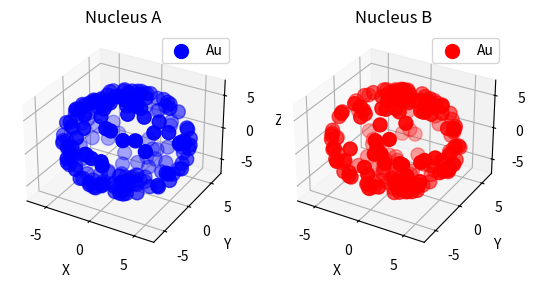

The script that saved this image: (Note: this script raises an exception after producing the figure.)
import numpy as np
import matplotlib.pyplot as plt
import random

#parametrs
imp_parameter = 6
sigma = 42
radius_of_nucleus_A = 6.38
radius_of_nucleus_B = 6.38
mass_number_of_nucleus_A = 197
mass_number_of_nucleus_B = 197
skin_depth_of_nucleus_A = 0.535
skin_depth_of_nucleus_B = 0.535


#random number generator
def generate_random_numbers(lower_limit, upper_limit, num_points):
    random_numbers = []

    for _ in range(num_points):
        random_number = random.uniform(lower_limit, upper_limit)
        random_numbers.append(random_number)

    return random_numbers

#position of nucleons
def positions_of_nucleons(radius, number_of_nucleons):
    x_values = []
    y_values = []
    z_values = []
    theta = np.random.uniform(0, 360, number_of_nucleons)
    phi = np.random.uniform(0, 180, number_of_nucleons)
    x = radius * np.sin(phi) * np.cos(theta)
    x_values.append(x)
    y = radius * np.sin(phi) * np.sin(theta)
    y_values.append(y)
    z = radius * np.cos(phi)
    z_values.append(z)
    positions = np.column_stack((x, y, z))
    return positions,x_values,y_values,z_values

#radius of each nucleons assuming that, nucleons are moving in z direction
def radii(nucleus):
    r = []
    for i in range(len(nucleus)):
        sum = 0
        for j in range(len(nucleus[i])):
            sum += nucleus[i][j] ** 2
            if j == 1:
                break
        r.append(sum)
    return r

#density of the nucleus
def density(r, R, a):
    rho = []
    for i in range(len(r)):
        den = 1 / (1 + (np.exp((r[i] - R) / a)))
        rho.append(den)
    return rho

#distance between the nucloens
def dist(x1values,y1values,x2values,y2values):
    dist_=[]
    for i in range(len(x1values)):
        for j in range(len(x1values)):
            xdiff=x1values[i]-x2values[j]
            ydiff=y1values[i]-y2values[j]
            r=np.sqrt(pow(xdiff,2)+pow(ydiff,2))
            dist_.append(r)
    return dist_

nucleus_A,xA,yA,zA = positions_of_nucleons(radius_of_nucleus_A,mass_number_of_nucleus_A)
nucleus_B,xB,yB,zB = positions_of_nucleons(radius_of_nucleus_B,mass_number_of_nucleus_B)
r_A = radii(nucleus_A)
r_B = radii(nucleus_B)
x_A = np.array(xA).flatten()
x_B = np.array(xB).flatten()
Y_A = np.array(yA).flatten()
y_B = np.array(yB).flatten()
z_A = np.array(zA).flatten()
z_B = np.array(zB).flatten()


# change of frame
y_A = [x+imp_parameter for x in Y_A]

# distance between the nucleons
def dist(x1values,y1values,x2values,y2values):
    dist_=[]
    for i in range(len(x1values)):
        for j in range(len(x1values)):
            xdiff=x1values[i]-x2values[j]
            ydiff=y1values[i]-y2values[j]
            r=np.sqrt(pow(xdiff,2)+pow(ydiff,2))
            dist_.append(r)
    return dist_
distance = dist(x_A,y_A,x_B,y_B)

#number of collision
def coll(distance,sigma):

    collision = 0
    for i in range(len(distance)):
        if distance[i] < np.sqrt(sigma/(np.pi)):
            collision+=1
    t = 1 - np.exp(-(collision/(208*208)))
    return collision,t
col,pro = coll(distance,42)


# Scatter plot of nuclei A and B

point = 100
fig = plt.figure()
ax = fig.add_subplot(121, projection='3d')
ax.scatter(nucleus_A[:, 0], nucleus_A[:, 1], nucleus_A[:, 2],s = point, color='blue',label ='Au')
ax.set_xlabel('X')
ax.set_ylabel('Y')
ax.set_zlabel('Z')
ax.set_title('Nucleus A')
plt.legend()

ax = fig.add_subplot(122, projection='3d')
ax.scatter(nucleus_B[:, 0], nucleus_B[:, 1], nucleus_B[:, 2],s=point, color='red',label = 'Au')
ax.set_xlabel('X')
ax.set_ylabel('Y')
ax.set_zlabel('Z')
ax.set_title('Nucleus B')
plt.legend()
plt.show()

# Scatter plot of density of nuclei A and B

plt.scatter(r_A, density(r_A, radius_of_nucleus_A, skin_depth_of_nucleus_A), color='blue',label = 'Au')
plt.scatter(r_B, density(r_B, radius_of_nucleus_B, skin_depth_of_nucleus_B), color='red',label = 'Au')


plt.xlabel('radius in fm')
plt.ylabel('density rho(r)/rho_0')
plt.axvline(x=radius_of_nucleus_A,color = 'blue',label='R = 6.38 in fm')
plt.axvline(x=radius_of_nucleus_B,color='red',label ='R = 6.38 in fm')

plt.legend()
plt.show()

#colliding nucleus
point_size = 300
color = np.random.rand(mass_number_of_nucleus_A)
colors = np.random.rand(mass_number_of_nucleus_B)
plt.scatter(y_A,x_A, s = point_size, c=color,cmap = 'Blues',label ='Au')
plt.scatter(y_B,x_B, s = point_size,c =colors,cmap  = 'Reds',label = 'Au')
plt.title("Cu nuclues at impact parameter of 6fm")

plt.xlabel('y')
plt.ylabel('x')
plt.legend()

plt.show()

b = generate_random_numbers(0,20,70)
proba,cool,sigp=[],[],[]
for i in range(len(b)):
    yy_A = [x + b[i] for x in Y_A]
    D=dist(x_A,yy_A,x_B,y_B)
    c,p=coll(D,sigma)
    cool.append(c)
    proba.append(p)
    sigp.append(p*b[i])

plt.scatter(b,sigp)
plt.xlabel('impact parameter')
plt.ylabel('cross section')
plt.title('Au+Au')
plt.show()

plt.scatter(b,cool)
plt.show()


